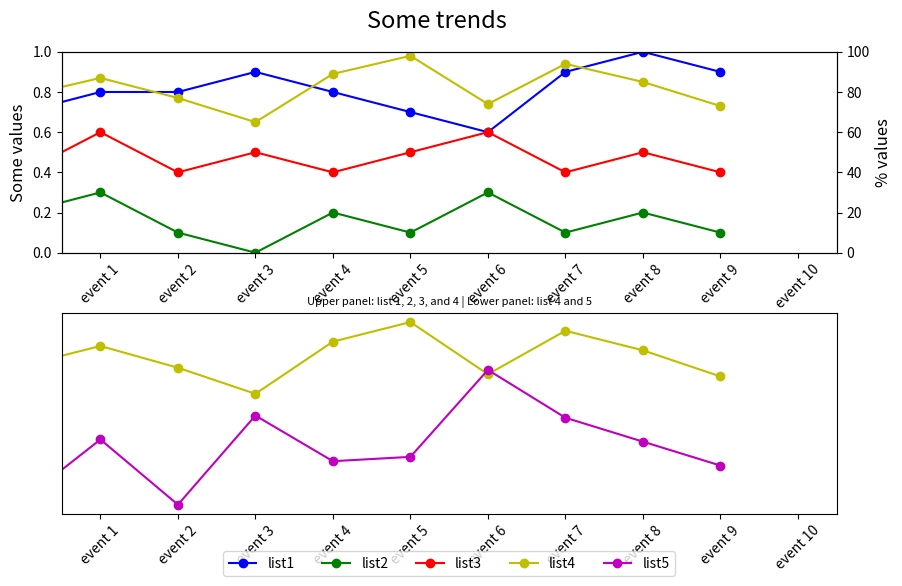

Reproduce this figure in Python.

import matplotlib.pyplot as plt

event_index = ['event 1', 'event 2', 'event 3', 'event 4', 'event 5',
               'event 6', 'event 7', 'event 8', 'event 9', 'event 10']
list1 = [0.7, 0.8, 0.8, 0.9, 0.8, 0.7, 0.6, 0.9, 1.0, 0.9]
list2 = [0.2, 0.3, 0.1, 0.0, 0.2, 0.1, 0.3, 0.1, 0.2, 0.1]
list3 = [0.4, 0.6, 0.4, 0.5, 0.4, 0.5, 0.6, 0.4, 0.5, 0.4]
list4 = [78, 87, 77, 65, 89, 98, 74, 94, 85, 73]
list5 = [16, 44, 14, 55, 34, 36, 76, 54, 43, 32]

fig = plt.figure(figsize=(10, 6))  # Set figure size for better visibility
ax1 = fig.add_subplot(211)  # First subplot: list 1,2,3, and 4
ax2 = ax1.twinx()  # Creates a twin y-axis for plotting list 4
line1 = ax1.plot(list1, 'bo-', label='list1')  # Plotting list1
line2 = ax1.plot(list2, 'go-', label='list2')  # Plotting list2
line3 = ax1.plot(list3, 'ro-', label='list3')  # Plotting list3
line4 = ax2.plot(list4, 'yo-', label='list4')  # Plotting list4

ax1.set_ylim(0, 1)
ax1.set_xlim(0.5, len(event_index) + 0.5)  # Correct x limits
ax1.set_xticks(range(1, len(event_index) + 1))
ax1.set_xticklabels(event_index, rotation=45)
ax1.set_ylabel('Some values', fontsize=12)
ax2.set_ylabel('% values', fontsize=12)
ax2.set_ylim(0, 100)

ax3 = fig.add_subplot(212)  # Second subplot: list 4 and 5
ax3.set_xlim(0.5, len(event_index) + 0.5)  # Same x limits
ax3.set_xticks(range(1, len(event_index) + 1))
ax3.set_xticklabels(event_index, rotation=45)
ax3.set_ylabel('% values', fontsize=12)

# Plotting Footprint % and Critical Cells %
ax3.plot(list4, 'yo-', label='list4')
line5 = ax3.plot(list5, 'mo-', label='list5')

# Assigning labels and legend
lines = line1 + line2 + line3 + line4 + line5
labels = [l.get_label() for l in lines]

# Centering the legend and placing it below the x labels of subplot 2
ax3.legend(lines, labels, loc='upper center', bbox_to_anchor=(0.5, -0.15), ncol=5)

# Title strings
title_string = 'Some trends'
subtitle_string = 'Upper panel: list 1, 2, 3, and 4 | Lower panel: list 4 and 5'

# Sets the super title and its position
plt.suptitle(title_string, y=0.95, fontsize=17)
plt.title(subtitle_string, fontsize=8)

# Adjusting layout
plt.subplots_adjust(hspace=0.3)  # Adds spacing between subplots
ax3.yaxis.set_visible(False)  # Remove y-axis ticks in the second subplot

plt.show()
